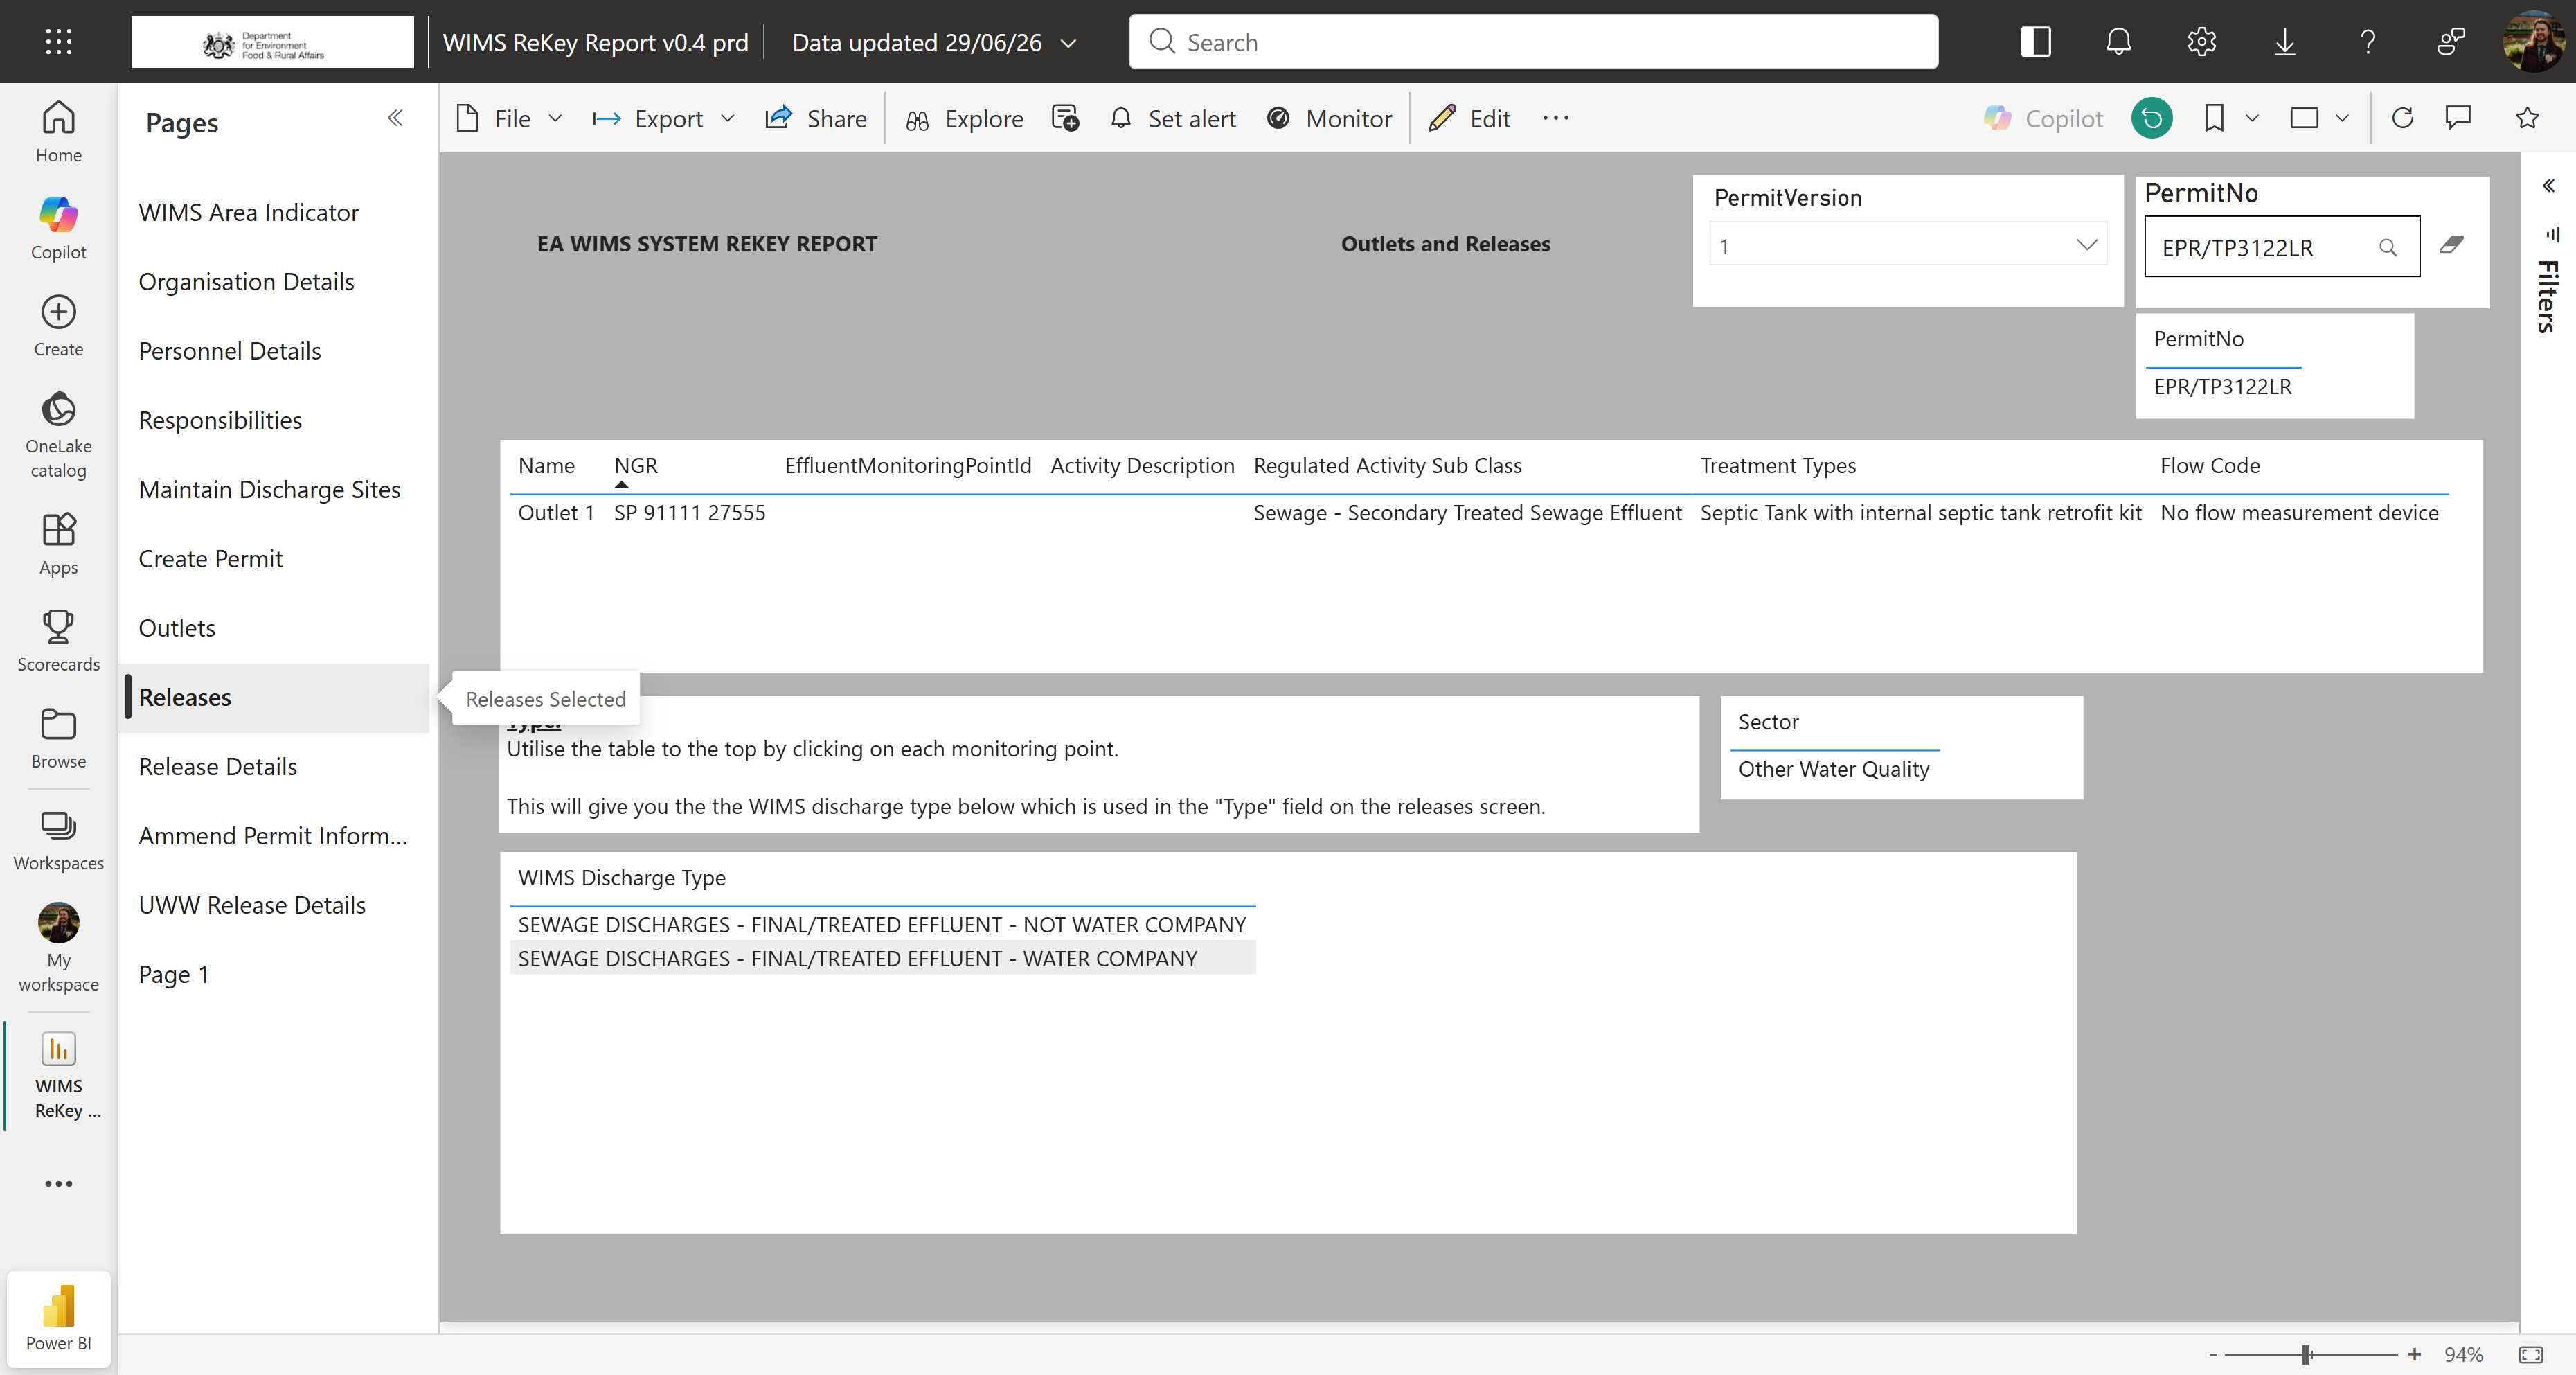
Task: Enter data into WIMS regional databases from Power BI.
Workflow: tc01 Extract Permit Info

Step 1: Use Browser Edge: Releases - WIMS ReKey Report v0.4 prd - Power BI in window 'Releases - WIMS ReKey Report v0.4 prd - Power BI' (msedge.exe)
